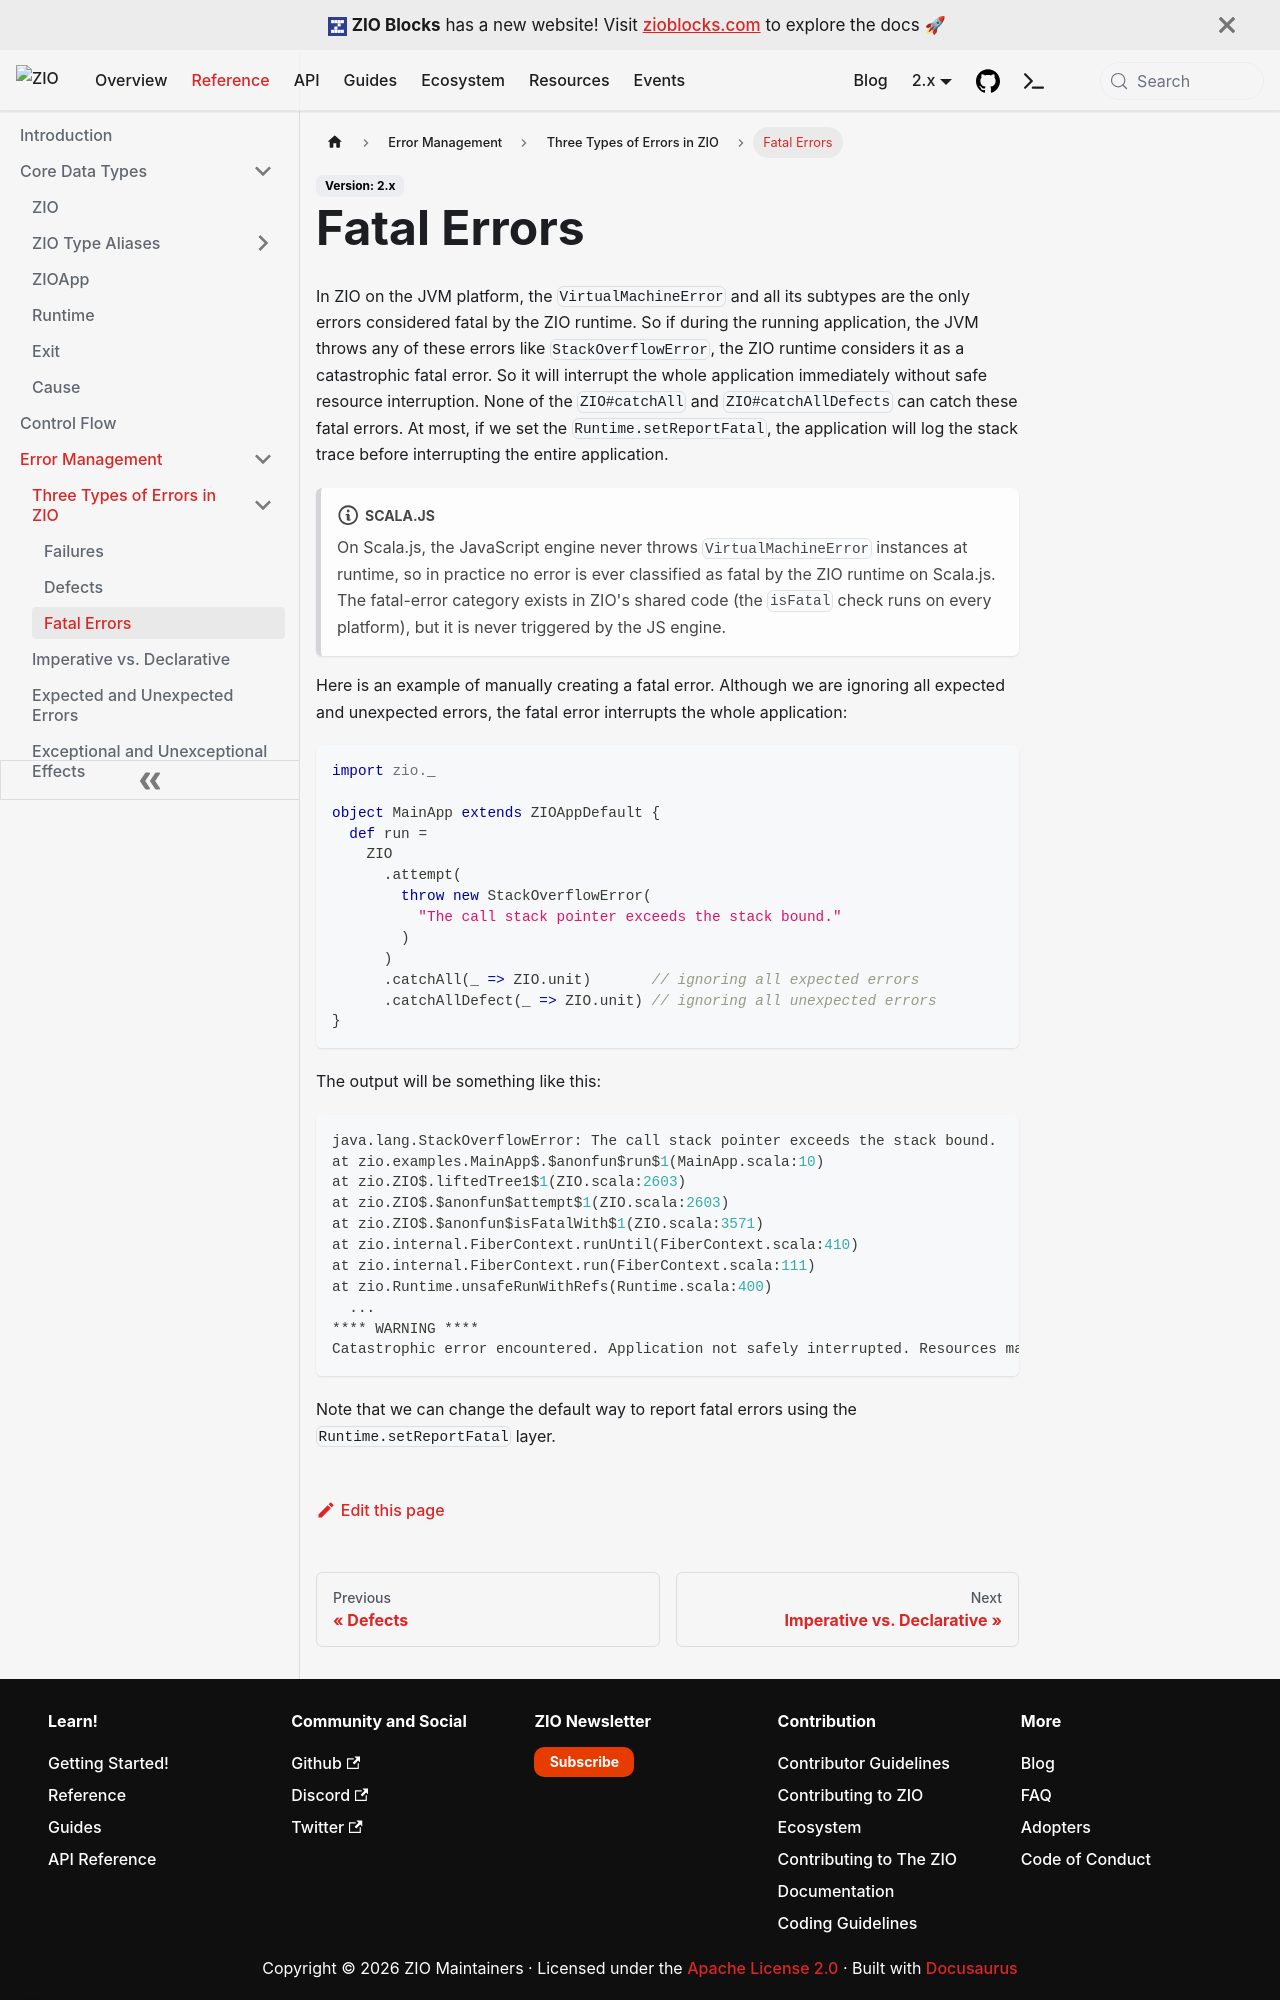

repository: zio/zio · page: reference/error-management/types/fatals/index.html · generator: docusaurus

---
id: fatals
title: "Fatal Errors"
description: "Learn about fatal errors in ZIO — VirtualMachineError and its subtypes on the JVM — that bypass all error handling operators and immediately terminate the application."
keywords:
  - "fatal errors"
  - "VirtualMachineError"
  - "StackOverflowError"
  - "OutOfMemoryError"
  - "reportFatal"
  - "catastrophic errors"
  - "JVM errors"
---

In ZIO on the JVM platform, the `VirtualMachineError` and all its subtypes are the only errors considered fatal by the ZIO runtime. So if during the running application, the JVM throws any of these errors like `StackOverflowError`, the ZIO runtime considers it as a catastrophic fatal error. So it will interrupt the whole application immediately without safe resource interruption. None of the `ZIO#catchAll` and `ZIO#catchAllDefects` can catch these fatal errors. At most, if we set the `Runtime.setReportFatal`, the application will log the stack trace before interrupting the entire application.

:::note[Scala.js]
On Scala.js, the JavaScript engine never throws `VirtualMachineError` instances at runtime, so in practice no error is ever classified as fatal by the ZIO runtime on Scala.js. The fatal-error category exists in ZIO's shared code (the `isFatal` check runs on every platform), but it is never triggered by the JS engine.
:::

Here is an example of manually creating a fatal error. Although we are ignoring all expected and unexpected errors, the fatal error interrupts the whole application:

```scala mdoc:compile-only
import zio._

object MainApp extends ZIOAppDefault {
  def run =
    ZIO
      .attempt(
        throw new StackOverflowError(
          "The call stack pointer exceeds the stack bound."
        )
      )
      .catchAll(_ => ZIO.unit)       // ignoring all expected errors
      .catchAllDefect(_ => ZIO.unit) // ignoring all unexpected errors
}
```

The output will be something like this:

```scala
java.lang.StackOverflowError: The call stack pointer exceeds the stack bound.
at zio.examples.MainApp$.$anonfun$run$1(MainApp.scala:10)
at zio.ZIO$.liftedTree1$1(ZIO.scala:2603)
at zio.ZIO$.$anonfun$attempt$1(ZIO.scala:2603)
at zio.ZIO$.$anonfun$isFatalWith$1(ZIO.scala:3571)
at zio.internal.FiberContext.runUntil(FiberContext.scala:410)
at zio.internal.FiberContext.run(FiberContext.scala:111)
at zio.Runtime.unsafeRunWithRefs(Runtime.scala:400)
  ...
**** WARNING ****
Catastrophic error encountered. Application not safely interrupted. Resources may be leaked. Check the logs for more details and consider overriding `Runtime.reportFatal` to capture context.
```
